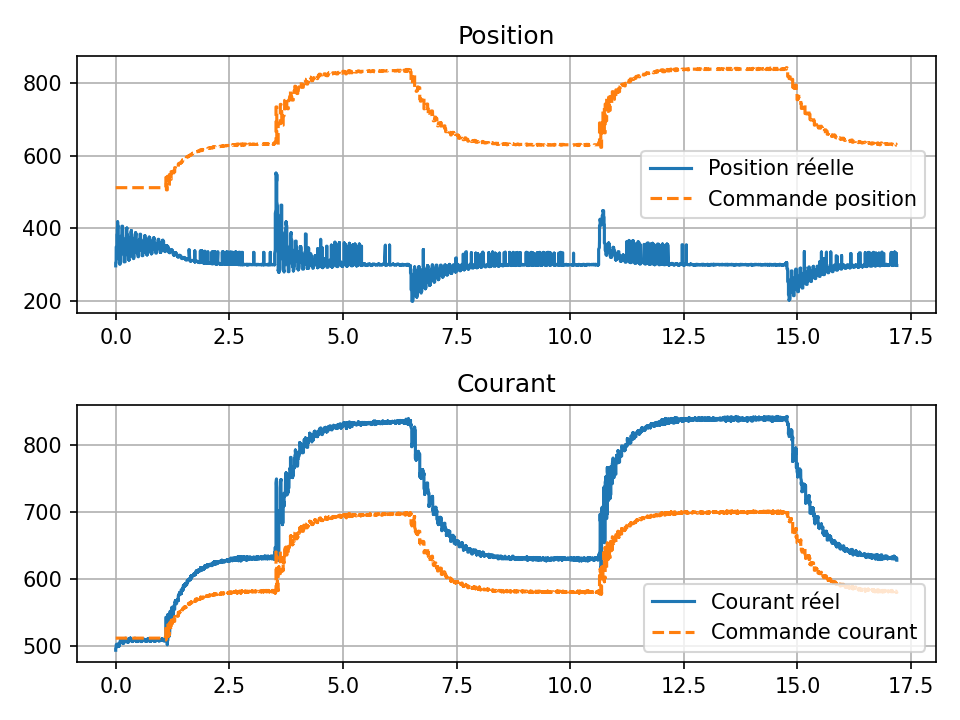

The table this chart was drawn from, first rows:
time, pos, cur, cmd_pos, cmd_cur
0.0, 297, 494, 512, 512
0.0, 298, 495, 512, 512
0.0, 298, 496, 512, 512
0.0, 299, 496, 512, 512
0.0, 300, 497, 512, 512
0.0, 300, 497, 512, 512
0.0, 301, 497, 512, 512
0.0, 302, 497, 512, 512
0.0, 303, 497, 512, 512
0.0, 304, 497, 512, 512
0.0, 305, 497, 512, 512
0.00941, 306, 498, 512, 512
0.00941, 308, 498, 512, 512
0.01143, 309, 498, 512, 512
0.01143, 311, 498, 512, 512
0.01143, 312, 498, 512, 512
0.01143, 315, 498, 512, 512
0.01143, 317, 499, 512, 512
0.01143, 320, 499, 512, 512
0.01143, 323, 500, 512, 512
0.01143, 326, 500, 512, 512
0.01143, 328, 501, 512, 512
0.01143, 331, 501, 512, 512
0.01143, 333, 501, 512, 512
0.01143, 335, 502, 512, 512
0.01143, 337, 502, 512, 512
0.01143, 341, 502, 512, 512
0.01143, 343, 502, 512, 512
0.01143, 346, 502, 512, 512
0.01143, 349, 502, 512, 512
0.02549, 352, 502, 512, 512
0.02549, 356, 502, 512, 512
0.02549, 359, 502, 512, 512
0.02549, 363, 501, 512, 512
0.02549, 367, 501, 512, 512
0.02549, 372, 502, 512, 512
0.02549, 376, 501, 512, 512
0.02549, 379, 501, 512, 512
0.02549, 383, 502, 512, 512
0.03398, 386, 502, 512, 512
0.03398, 389, 502, 512, 512
0.03398, 392, 503, 512, 512
0.03398, 395, 503, 512, 512
0.03398, 397, 503, 512, 512
0.03398, 399, 503, 512, 512
0.03398, 402, 503, 512, 512
0.03398, 402, 502, 512, 512
0.04121, 405, 502, 512, 512
0.04223, 406, 502, 512, 512
0.04223, 407, 502, 512, 512
0.04223, 409, 501, 512, 512
0.04223, 410, 501, 512, 512
0.04223, 412, 501, 512, 512
0.04223, 414, 501, 512, 512
0.04223, 415, 501, 512, 512
0.04223, 416, 501, 512, 512
0.04223, 417, 501, 512, 512
0.04223, 417, 501, 512, 512
0.04223, 418, 501, 512, 512
0.04223, 418, 501, 512, 512
... 18,934 more rows
